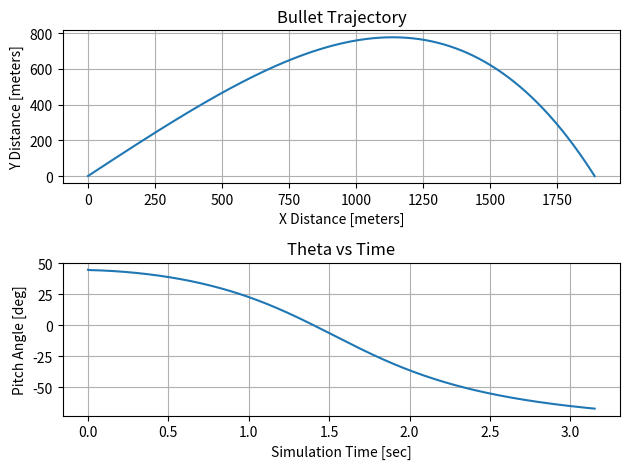

Write Python code to recreate this figure.
# This is the python interpretation of the bullet sim I wrote in c++

import math
import matplotlib.pyplot as plt
import numpy as np
import sys

# Constants

rho = 1.225
cd = 0.295
s = 4.80e-5
thrust = 2900.00
grav = 9.81
cl = 0.05
mass = 0.015
dt = 0.001
t_end = 15
sim_time = 0
x_ddot = 0
y_ddot = 0
x_dot = 0
y_dot = 0
x = 0
y = 0
theta = (45 * math.pi / 180)
y_plot = []
x_plot = []
theta_plot = []
time_plot = []

# Enter Runtime Loop
while sim_time <= t_end:

    s_theta = math.sin(theta)
    c_theta = math. cos(theta)

    if sim_time >= 0.01:
        thrust = 0.0

    # Calculate Airspeed
    airspeed = math.sqrt((x_dot * x_dot) + (y_dot * y_dot))

    # Calculate Drag
    drag = 0.5 * rho * ( airspeed * airspeed ) * cd * s

    # Calculate lift
    lift = 0.5 * rho * ( airspeed * airspeed ) * cl * s

    # X-Direction Acceleration
    x_ddot = (1 / mass) * ( (thrust * c_theta) - (lift * s_theta) - (drag * c_theta) )

    # Y-Direction Acceleration
    y_ddot = (1 / mass) * ( (lift * c_theta) + (thrust * s_theta) - (drag * s_theta) - grav)

    # Integrate X Acceleration 2 Times
    x_dot = x_dot + x_ddot * dt
    x = x + x_dot * dt
    x_plot.append(x)

    # Integrate Y Acceleration 2 Times
    y_dot = y_dot + y_ddot * dt
    y = y + y_dot * dt
    y_plot.append(y)

    # Calculate New Theta
    theta = math.atan(y_dot / x_dot)
    theta_plot.append(theta * (180/math.pi) )
    time_plot.append(sim_time)

    if y < 0:
        print("You Have Hit the Ground")

        # Plot Everything

        fig, (ax1, ax2) = plt.subplots(2, 1)  # 2 rows, 1 column

        ax1.plot(x_plot, y_plot)
        ax1.set_title('Bullet Trajectory')
        ax1.set_xlabel('X Distance [meters]')
        ax1.set_ylabel('Y Distance [meters]')
        ax1.grid()

        # Plot altitude
        ax2.plot(time_plot, theta_plot)
        ax2.set_title('Theta vs Time')
        ax2.set_xlabel('Simulation Time [sec]')
        ax2.set_ylabel('Pitch Angle [deg]')
        ax2.grid()

        # Adjust layout to prevent overlapping
        plt.tight_layout()

        plt.show()

        sys.exit(0)  # Exit the program with success code

    sim_time = sim_time + dt

